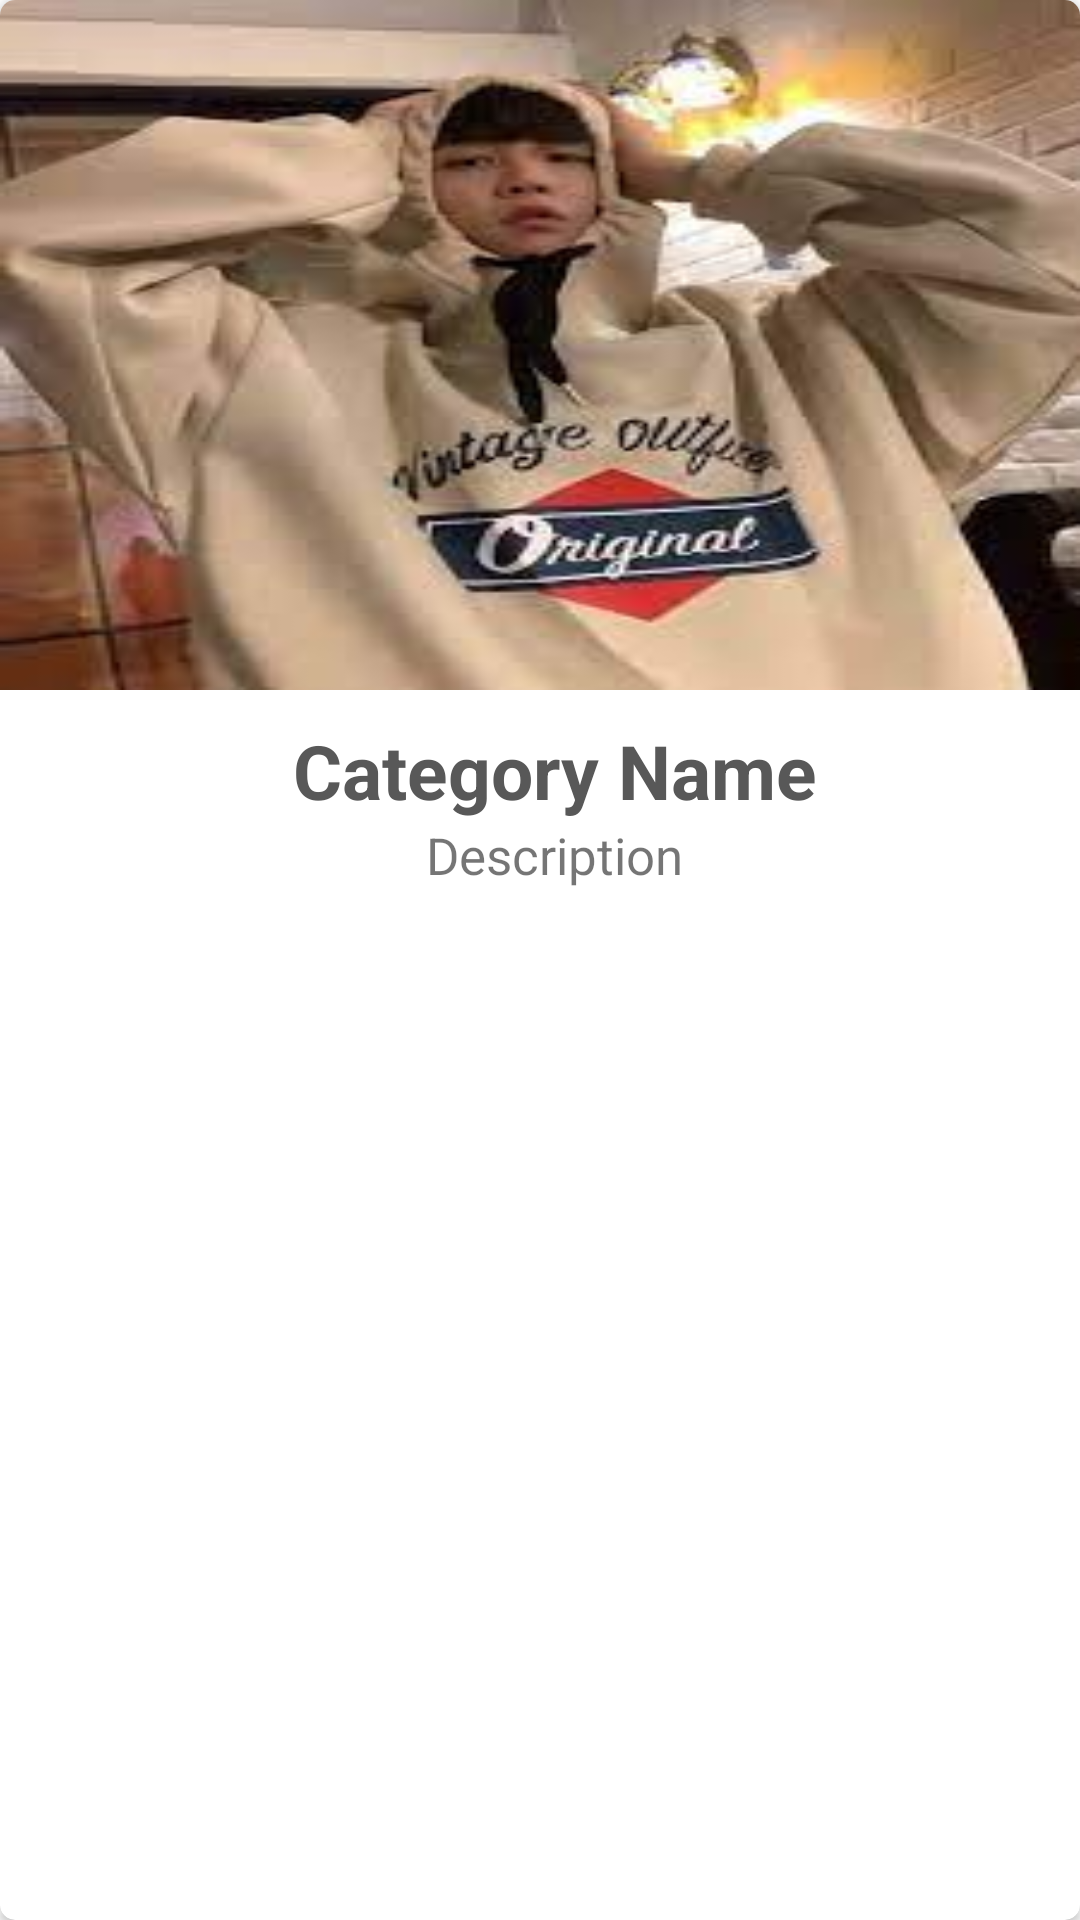

Write the Android layout XML for this screen, with the resource values it uses.
<!-- AndroidManifest.xml: application theme Theme.AppThoiTrang -->
<!-- res/layout/category_list.xml -->
<?xml version="1.0" encoding="utf-8"?>
<androidx.cardview.widget.CardView xmlns:android="http://schemas.android.com/apk/res/android"
    xmlns:cartview="http://schemas.android.com/apk/res-auto"
    android:id="@+id/card_view_product"
    android:layout_width="match_parent"
    android:layout_height="match_parent"
    android:layout_margin="10dp"
    android:clickable="true"
    android:foreground="?android:attr/selectableItemBackground"
    cartview:cardCornerRadius="5dp">

    <LinearLayout
        android:layout_width="match_parent"
        android:layout_height="match_parent"
        android:orientation="vertical">

        <ImageView
            android:id="@+id/cate_image"
            android:layout_width="match_parent"
            android:layout_height="230dp"
            android:background="@drawable/hoodie"
            android:scaleType="centerCrop" />

        <LinearLayout
            android:id="@+id/linear_layout_1"
            android:layout_width="match_parent"
            android:layout_height="wrap_content"
            android:layout_marginTop="10dp"
            android:gravity="center"
            android:orientation="vertical">

            <TextView
                android:id="@+id/cate_name"
                android:layout_width="wrap_content"
                android:layout_height="match_parent"
                android:layout_marginLeft="5dp"
                android:gravity="center_vertical"
                android:text="Category Name"
                android:textColor="@color/colorLogo"
                android:textSize="25sp"
                android:textStyle="bold" />

            <TextView
                android:id="@+id/desCate"
                android:layout_width="wrap_content"
                android:layout_height="match_parent"
                android:layout_marginLeft="5dp"
                android:gravity="center_vertical"
                android:text="Description"
                android:textSize="17sp" />
        </LinearLayout>
    </LinearLayout>

</androidx.cardview.widget.CardView>
<!-- resources referenced by this layout -->
<resources>
  <color name="colorLogo">#585858</color>
  <!-- drawable hoodie: jpg bitmap (drawable-v24, 8700 bytes) -->
  <style name="Theme.AppThoiTrang" parent="Theme.MaterialComponents.Light.DarkActionBar">
          
          <item name="colorPrimary">@color/purple_500</item>
          <item name="colorPrimaryVariant">@color/purple_700</item>
          <item name="colorOnPrimary">@color/white</item>
          
          <item name="colorSecondary">@color/teal_200</item>
          <item name="colorSecondaryVariant">@color/teal_700</item>
          <item name="colorOnSecondary">@color/black</item>
          
          <item name="android:statusBarColor">?attr/colorPrimaryVariant</item>
          
      </style>
  <color name="purple_500">#FF6200EE</color>
  <color name="purple_700">#FF3700B3</color>
  <color name="white">#FFFFFFFF</color>
  <color name="teal_200">#E40E57</color>
  <color name="teal_700">#FF018786</color>
  <color name="black">#FF000000</color>
</resources>
